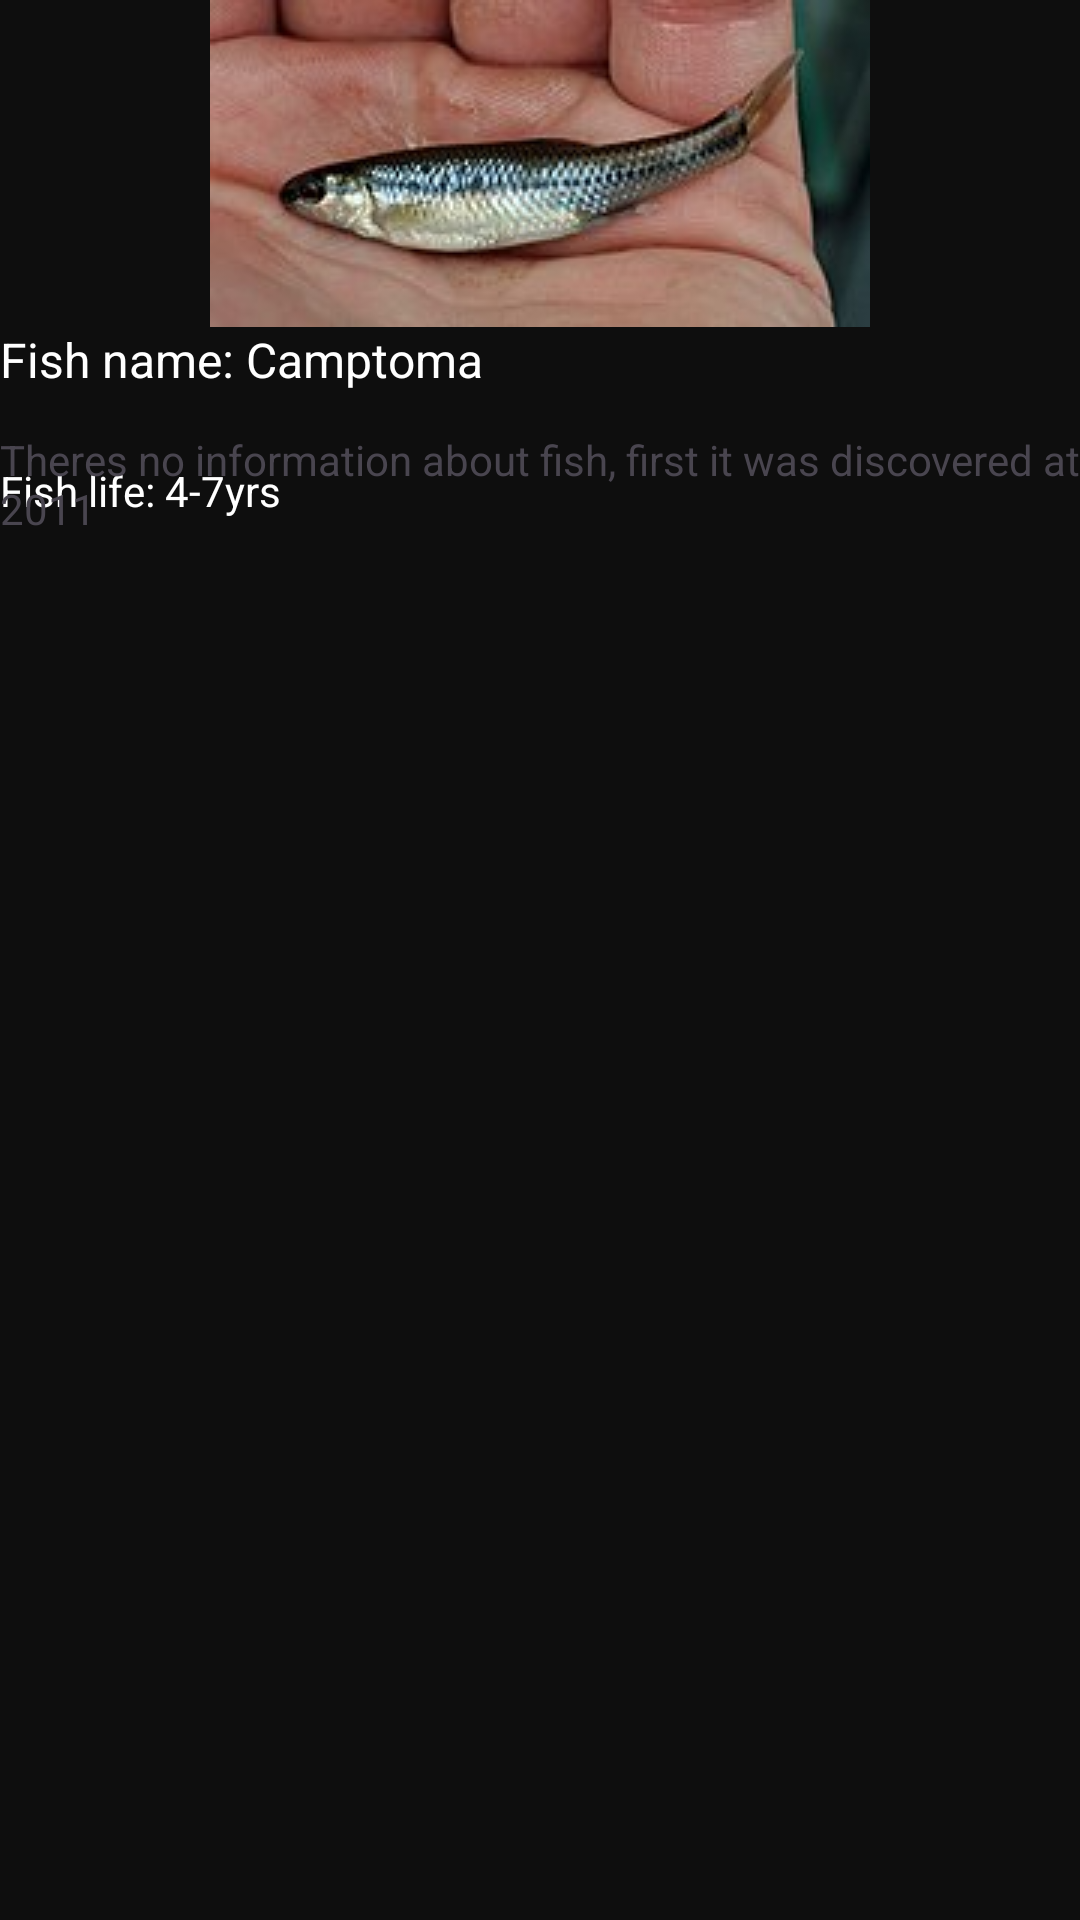

Here is an Android app screen rendered from its layout file. Give the layout XML and the strings, colors and styles it references.
<!-- AndroidManifest.xml: application theme Theme.FishAccompanyApp -->
<!-- res/layout/activity_camptona.xml -->
<?xml version="1.0" encoding="utf-8"?>
<androidx.constraintlayout.widget.ConstraintLayout xmlns:android="http://schemas.android.com/apk/res/android"
    xmlns:app="http://schemas.android.com/apk/res-auto"
    xmlns:tools="http://schemas.android.com/tools"
    android:layout_width="match_parent"
    android:layout_height="match_parent"
    android:background="@color/DarkGray"
    tools:context=".CamptonaActivity">

    <LinearLayout
        android:id="@+id/linearLayout7"
        android:layout_width="0dp"
        android:layout_height="wrap_content"
        android:orientation="vertical"
        app:layout_constraintBottom_toBottomOf="parent"
        app:layout_constraintEnd_toEndOf="parent"
        app:layout_constraintStart_toStartOf="parent"
        app:layout_constraintTop_toTopOf="parent"
        app:layout_constraintVertical_bias="0.0">

        <ImageView
            android:id="@+id/campimg"
            android:layout_width="match_parent"
            android:layout_height="wrap_content"
            app:srcCompat="@drawable/campostoma" />
    </LinearLayout>

    <LinearLayout
        android:id="@+id/linearLayout8"
        android:layout_width="0dp"
        android:layout_height="45dp"
        android:orientation="vertical"
        app:layout_constraintBottom_toBottomOf="parent"
        app:layout_constraintEnd_toEndOf="parent"
        app:layout_constraintHorizontal_bias="1.0"
        app:layout_constraintStart_toStartOf="parent"
        app:layout_constraintTop_toBottomOf="@+id/linearLayout7"
        app:layout_constraintVertical_bias="0.0">

        <TextView
            android:id="@+id/FishNaem1"
            android:layout_width="match_parent"
            android:layout_height="wrap_content"
            android:text="Fish name: Camptoma"
            android:textColor="@color/white"
            android:textSize="16sp" />
    </LinearLayout>

    <LinearLayout
        android:id="@+id/linearLayout9"
        android:layout_width="0dp"
        android:layout_height="34dp"
        android:orientation="vertical"
        app:layout_constraintBottom_toBottomOf="parent"
        app:layout_constraintEnd_toEndOf="parent"
        app:layout_constraintHorizontal_bias="1.0"
        app:layout_constraintStart_toStartOf="parent"
        app:layout_constraintTop_toBottomOf="@+id/linearLayout8"
        app:layout_constraintVertical_bias="0.0">

        <TextView
            android:id="@+id/fishlife"
            android:layout_width="wrap_content"
            android:layout_height="match_parent"
            android:text="Fish life: 4-7yrs"
            android:textColor="@color/white" />
    </LinearLayout>

    <LinearLayout
        android:layout_width="0dp"
        android:layout_height="541dp"
        android:layout_marginTop="34dp"
        android:orientation="vertical"
        app:layout_constraintBottom_toBottomOf="parent"
        app:layout_constraintEnd_toEndOf="parent"
        app:layout_constraintStart_toStartOf="parent"
        app:layout_constraintTop_toTopOf="@+id/linearLayout9">

        <TextView
            android:id="@+id/aboutFish"
            android:layout_width="match_parent"
            android:layout_height="wrap_content"
            android:text="Theres no information about fish, first it was discovered at 2011" />
    </LinearLayout>
</androidx.constraintlayout.widget.ConstraintLayout>
<!-- resources referenced by this layout -->
<resources>
  <color name="DarkGray">#0E0E0E</color>
  <color name="white">#FFFFFFFF</color>
  <!-- drawable campostoma: jpg bitmap (drawable, 7983 bytes) -->
  <style name="Theme.FishAccompanyApp" parent="Base.Theme.FishAccompanyApp" />
  <style name="Base.Theme.FishAccompanyApp" parent="Theme.Material3.DayNight.NoActionBar">
          
          
      </style>
</resources>
